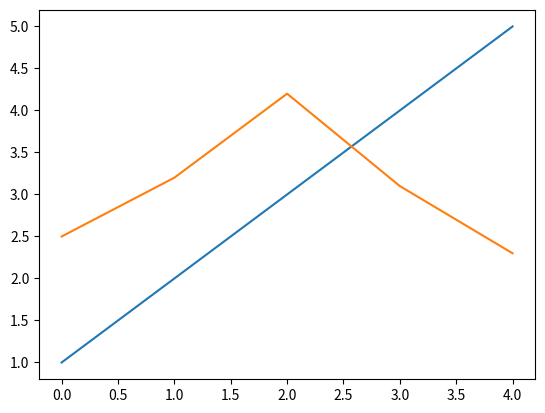

Here is the Python script that generated this plot:
# -*- coding: utf-8 -*-
"""
Spyder Editor
test github
This is a temporary script file.
"""

import matplotlib.pyplot as plt
import numpy as np

a = [1.0, 2.0, 3.0 ,4.0 ,5.0]
b = [2.5, 3.2, 4.2, 3.1, 2.3]

plt.plot(a)
plt.plot(b)

